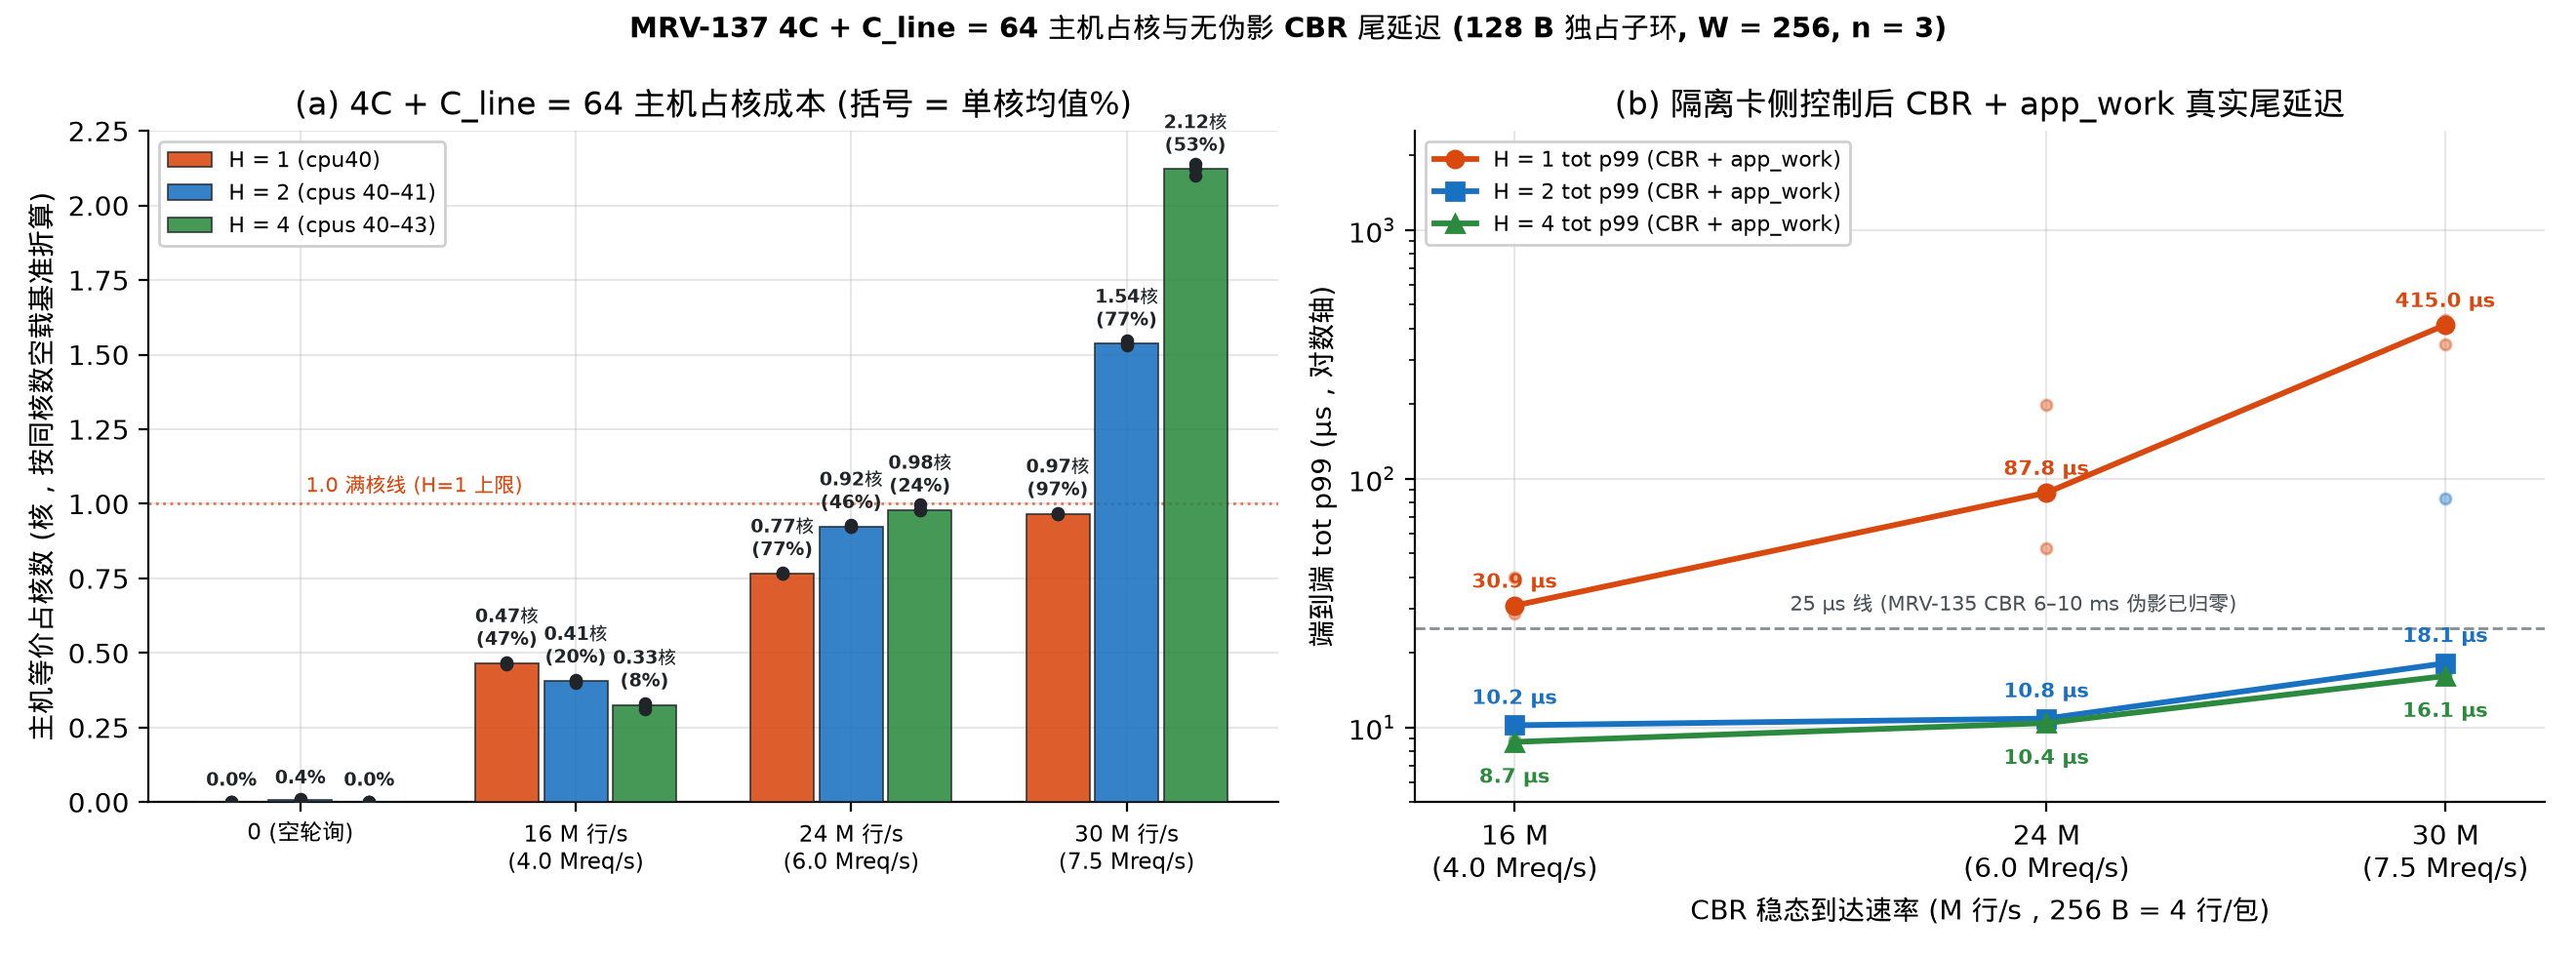

Generate this figure with Python:
#!/usr/bin/env python3
"""MRV-137 Figure 3: 4C + C_line = 64 Host CPU Cost (--app-work, CBR, zero mid-stream
card control traffic) across H in {1, 2, 4} at 16 / 24 / 30 M lines/s.
"""
import json
import statistics
from pathlib import Path

import matplotlib.pyplot as plt
import numpy as np

from mrvplot import save

REPO = Path(__file__).resolve().parents[2]
RUNS = REPO / "logs/mrv137-2026-11-22/runs.jsonl"


def load_runs():
    rows = []
    with RUNS.open() as f:
        for line in f:
            r = json.loads(line)
            assert r.get("verified"), f"Unverified run: {r.get('cfg')} rep={r.get('rep')}"
            rows.append(r)
    return rows


def by_cfg(rows):
    d = {}
    for r in rows:
        d.setdefault(r["cfg"], []).append(r)
    return d


def med(vals):
    return statistics.median(vals)


def main():
    rows = load_runs()
    cfgs = by_cfg(rows)

    idle_kps = {
        h: med([r["cal"]["total_app_work_kps"] for r in cfgs[f"idle_cal_h{h}"]])
        for h in (1, 2, 4)
    }

    rates = [0, 4000, 6000, 7500]
    xlabels = ["0 (空轮询)", "16 M 行/s\n(4.0 Mreq/s)", "24 M 行/s\n(6.0 Mreq/s)", "30 M 行/s\n(7.5 Mreq/s)"]
    x = np.arange(len(rates))
    width = 0.25

    fig, axes = plt.subplots(1, 2, figsize=(13.2, 4.9))

    # ------------------------------------------------------------------
    # Panel (a): Total Host Core-Equivalents Consumed & Per-Core %
    # ------------------------------------------------------------------
    ax = axes[0]
    specs = [
        (1, "#d9480f", "H = 1 (cpu40)"),
        (2, "#1971c2", "H = 2 (cpus 40–41)"),
        (4, "#2b8a3e", "H = 4 (cpus 40–43)"),
    ]
    for idx, (h, col, lbl) in enumerate(specs):
        ys_cores = []
        ys_pct = []
        offs = x + (idx - 1) * width
        for r in rates:
            k = f"h{h}_zero_traffic_poll" if r == 0 else f"h{h}_cl64_cbr_work_r{r}"
            pts_wk = [row["steady_window"]["app_work_kps"] for row in cfgs[k]]
            pts_c = [max(0.0, h * (1.0 - w / idle_kps[h])) for w in pts_wk]
            ys_cores.append(med(pts_c))
            ys_pct.append(med([max(0.0, (1.0 - w / idle_kps[h]) * 100.0) for w in pts_wk]))
            ax.scatter([offs[rates.index(r)]] * len(pts_c), pts_c, color="#212529", s=15, zorder=5)
        ax.bar(offs, ys_cores, width=width * 0.92, color=col, alpha=0.88, edgecolor="#212529", lw=0.6, label=lbl, zorder=3)
        for xi, yc, yp in zip(offs, ys_cores, ys_pct):
            txt = f"{yc:.2f}核\n({yp:.0f}%)" if yc >= 0.05 else f"{yp:.1f}%"
            ax.text(xi, yc + 0.04, txt, ha="center", va="bottom", fontsize=7.0, fontweight="bold", color="#212529")

    ax.axhline(1.0, color="#d9480f", ls=":", lw=1.0, alpha=0.7)
    ax.text(0.02, 1.04, "1.0 满核线 (H=1 上限)", fontsize=7.6, color="#d9480f")
    ax.set_xticks(x)
    ax.set_xticklabels(xlabels, fontsize=8.4)
    ax.set_ylabel("主机等价占核数 (核，按同核数空载基准折算)")
    ax.set_title("(a) 4C + C_line = 64 主机占核成本 (括号 = 单核均值%)")
    ax.set_ylim(0, 2.25)
    ax.legend(loc="upper left", fontsize=8.0, frameon=True, framealpha=0.93)

    # ------------------------------------------------------------------
    # Panel (b): Artifact-Free CBR Tail Latency (tot p99 & wire p99)
    # ------------------------------------------------------------------
    ax = axes[1]
    cbr_rates = [4000, 6000, 7500]
    xm_cbr = [r * 4.0 / 1000.0 for r in cbr_rates]
    for h, col, mk, lbl in [
        (1, "#d9480f", "o", "H = 1 tot p99 (CBR + app_work)"),
        (2, "#1971c2", "s", "H = 2 tot p99 (CBR + app_work)"),
        (4, "#2b8a3e", "^", "H = 4 tot p99 (CBR + app_work)"),
    ]:
        ys = []
        for r, xm in zip(cbr_rates, xm_cbr):
            pts = [row["client"]["tot_p99_us"] for row in cfgs[f"h{h}_cl64_cbr_work_r{r}"]]
            ys.append(med(pts))
            ax.scatter([xm] * len(pts), pts, color=col, s=16, alpha=0.40, zorder=3)
        ax.plot(xm_cbr, ys, color=col, marker=mk, lw=2.1, ms=6.2, label=lbl, zorder=4)
        for xm, y in zip(xm_cbr, ys):
            dy = 1.24 if h == 1 else (0.72 if h == 4 else 1.28)
            ax.text(xm, y * dy, f"{y:.1f} µs", ha="center", va="center", fontsize=7.6, color=col, fontweight="bold")

    ax.axhline(25.0, color="#868e96", ls="--", lw=1.0, zorder=1)
    ax.text(23.5, 29.5, "25 µs 线 (MRV-135 CBR 6–10 ms 伪影已归零)", ha="center", fontsize=7.5, color="#495057")
    ax.set_yscale("log")
    ax.set_xlabel("CBR 稳态到达速率 (M 行/s，256 B = 4 行/包)")
    ax.set_ylabel("端到端 tot p99 (µs，对数轴)")
    ax.set_title("(b) 隔离卡侧控制后 CBR + app_work 真实尾延迟")
    ax.set_xticks(xm_cbr)
    ax.set_xticklabels(["16 M\n(4.0 Mreq/s)", "24 M\n(6.0 Mreq/s)", "30 M\n(7.5 Mreq/s)"])
    ax.set_xlim(14.5, 31.5)
    ax.set_ylim(5.0, 2.5e3)
    ax.legend(loc="upper left", fontsize=7.8, frameon=True, framealpha=0.93)

    fig.suptitle(
        "MRV-137 4C + C_line = 64 主机占核与无伪影 CBR 尾延迟 (128 B 独占子环, W = 256, n = 3)",
        fontsize=10.3, fontweight="bold", y=0.985,
    )
    out = save(fig, "mrv-137-cpu-cost")
    print(f"Saved {out}")

if __name__ == "__main__":
    main()
